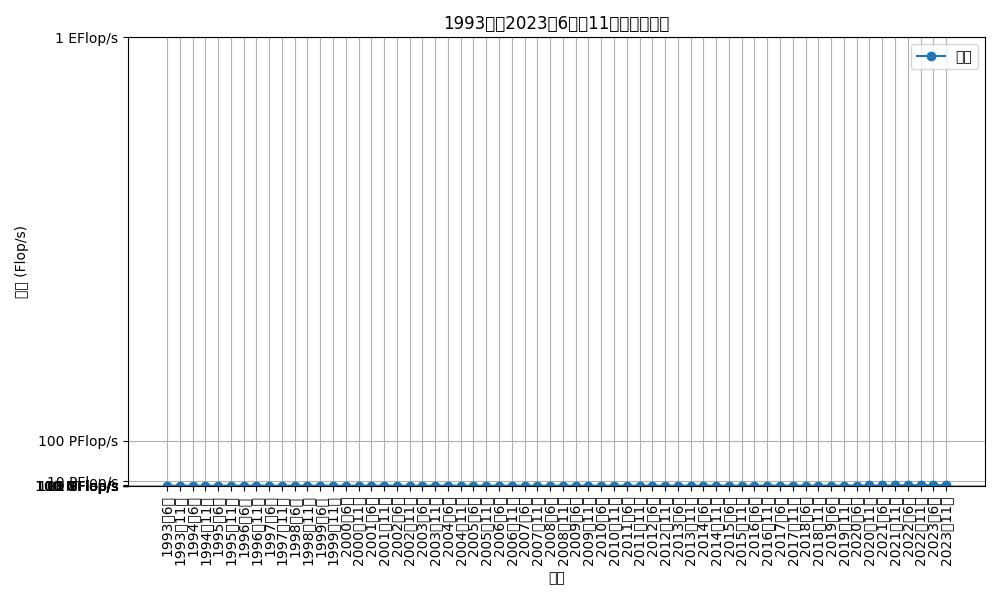

The table this chart was drawn from, first rows:
0, 1993Äê6ÔÂ, 59.7, 59.7 GFlop/s, 1993Äê1ÔÂ, 100 MFlop/s
1, 1993Äê11ÔÂ, 124, 124 GFlop/s, 1994Äê1ÔÂ, 1 GFlop/s
2, 1994Äê6ÔÂ, 143.4, 143.4 GFlop/s, 1995Äê1ÔÂ, 10 GFlop/s
3, 1994Äê11ÔÂ, 170, 170 GFlop/s, 1996Äê1ÔÂ, 100 GFlop/s
4, 1995Äê6ÔÂ, 170, 170 GFlop/s, 1997Äê1ÔÂ, 1 TFlop/s
5, 1995Äê11ÔÂ, 170, 170 GFlop/s, 1998Äê1ÔÂ, 10 TFlop/s
6, 1996Äê6ÔÂ, 220.4, 220.4GFlop/s, 1999Äê1ÔÂ, 100 TFlop/s
7, 1996Äê11ÔÂ, 368.2, 368.2 GFlop/s, 2000Äê1ÔÂ, 1 PFlop/s
8, 1997Äê6ÔÂ, 1100, 1.1 TFlop/s, 2001Äê1ÔÂ, 10 PFlop/s
9, 1997Äê11ÔÂ, 1300, 1.3 TFlop/s, 2002Äê1ÔÂ, 100 PFlop/s
10, 1998Äê6ÔÂ, 1300, 1.3 TFlop/s, 2003Äê1ÔÂ, 1 EFlop/s
11, 1998Äê11ÔÂ, 1300, 1.3 TFlop/s, 2004Äê1ÔÂ, 10 EFlop/s
12, 1999Äê6ÔÂ, 2100, 2.1 TFlop/s, 2005Äê1ÔÂ, 
13, 1999Äê11ÔÂ, 2400, 2.4 TFlop/s, 2006Äê1ÔÂ, 
14, 2000Äê6ÔÂ, 2400, 2.4 TFlop/s, 2007Äê1ÔÂ, 
15, 2000Äê11ÔÂ, 4900, 4.9 TFlop/s, 2008Äê1ÔÂ, 
16, 2001Äê6ÔÂ, 7200, 7.2 TFlop/s, 2009Äê1ÔÂ, 
17, 2001Äê11ÔÂ, 7200, 7.2 TFlop/s, 2010Äê1ÔÂ, 
18, 2002Äê6ÔÂ, 35900, 35.9 TFlop/s, 2011Äê1ÔÂ, 
19, 2002Äê11ÔÂ, 35900, 35.9 TFlop/s, 2012Äê1ÔÂ, 
20, 2003Äê6ÔÂ, 35900, 35.9 TFlop/s, 2013Äê1ÔÂ, 
21, 2003Äê11ÔÂ, 35900, 35.9 TFlop/s, 2014Äê1ÔÂ, 
22, 2004Äê6ÔÂ, 35900, 35.9 TFlop/s, 2015Äê1ÔÂ, 
23, 2004Äê11ÔÂ, 70700, 70.7 TFlop/s, 2016Äê1ÔÂ, 
24, 2005Äê6ÔÂ, 136800, 136.8 TFlop/s, 2017Äê1ÔÂ, 
25, 2005Äê11ÔÂ, 280600, 280.6 TFlop/s, 2018Äê1ÔÂ, 
26, 2006Äê6ÔÂ, 280600, 280.6 TFlop/s, 2019Äê1ÔÂ, 
27, 2006Äê11ÔÂ, 280600, 280.6 TFlop/s, 2020Äê1ÔÂ, 
28, 2007Äê6ÔÂ, 280600, 280.6 TFlop/s, 2021Äê1ÔÂ, 
29, 2007Äê11ÔÂ, 478200, 478.2 TFlop/s, 2022Äê1ÔÂ, 
30, 2008Äê6ÔÂ, 1000000, 1.0 PFlop/s, 2023Äê1ÔÂ, 
31, 2008Äê11ÔÂ, 1100000, 1.1 PFlop/s, 2024Äê1ÔÂ, 
32, 2009Äê6ÔÂ, 1100000, 1.1 PFlop/s, , 
33, 2009Äê11ÔÂ, 1800000, 1.8 PFlop/s, , 
34, 2010Äê6ÔÂ, 1800000, 1.8 PFlop/s, , 
35, 2010Äê11ÔÂ, 2600000, 2.6 PFlop/s, , 
36, 2011Äê6ÔÂ, 8200000, 8.2 PFlop/s, , 
37, 2011Äê11ÔÂ, 10500000, 10.5 PFlop/s, , 
38, 2012Äê6ÔÂ, 16300000, 16.3 PFlop/s, , 
39, 2012Äê11ÔÂ, 17600000, 17.6 PFlop/s, , 
40, 2013Äê6ÔÂ, 33900000, 33.9 PFlop/s, , 
41, 2013Äê11ÔÂ, 33900000, 33.9 PFlop/s, , 
42, 2014Äê6ÔÂ, 33900000, 33.9 PFlop/s, , 
43, 2014Äê11ÔÂ, 33900000, 33.9 PFlop/s, , 
44, 2015Äê6ÔÂ, 33900000, 33.9 PFlop/s, , 
45, 2015Äê11ÔÂ, 33900000, 33.9 PFlop/s, , 
46, 2016Äê6ÔÂ, 93000000, 93.0 PFlop/s, , 
47, 2016Äê11ÔÂ, 93000000, 93.0 PFlop/s, , 
48, 2017Äê6ÔÂ, 93000000, 93.0 PFlop/s, , 
49, 2017Äê11ÔÂ, 93000000, 93.0 PFlop/s, , 
50, 2018Äê6ÔÂ, 122300000, 122.3 PFlop/s, , 
51, 2018Äê11ÔÂ, 143500000, 143.5 PFlop/s, , 
52, 2019Äê6ÔÂ, 148600000, 148.6 PFlop/s, , 
53, 2019Äê11ÔÂ, 148600000, 148.6 PFlop/s, , 
54, 2020Äê6ÔÂ, 415500000, 415.5 PFlop/s, , 
55, 2020Äê11ÔÂ, 442000000, 442.0 PFlop/s, , 
56, 2021Äê6ÔÂ, 442000000, 442.0 PFlop/s, , 
57, 2021Äê11ÔÂ, 442000000, 442.0 PFlop/s, , 
58, 2022Äê6ÔÂ, 1100000000, 1.1 EFlop/s, , 
59, 2022Äê11ÔÂ, 1100000000, 1.1 EFlop/s, , 
60, 2023Äê6ÔÂ, 1200000000, 1.2 EFlop/s, , 
... 1 more rows
